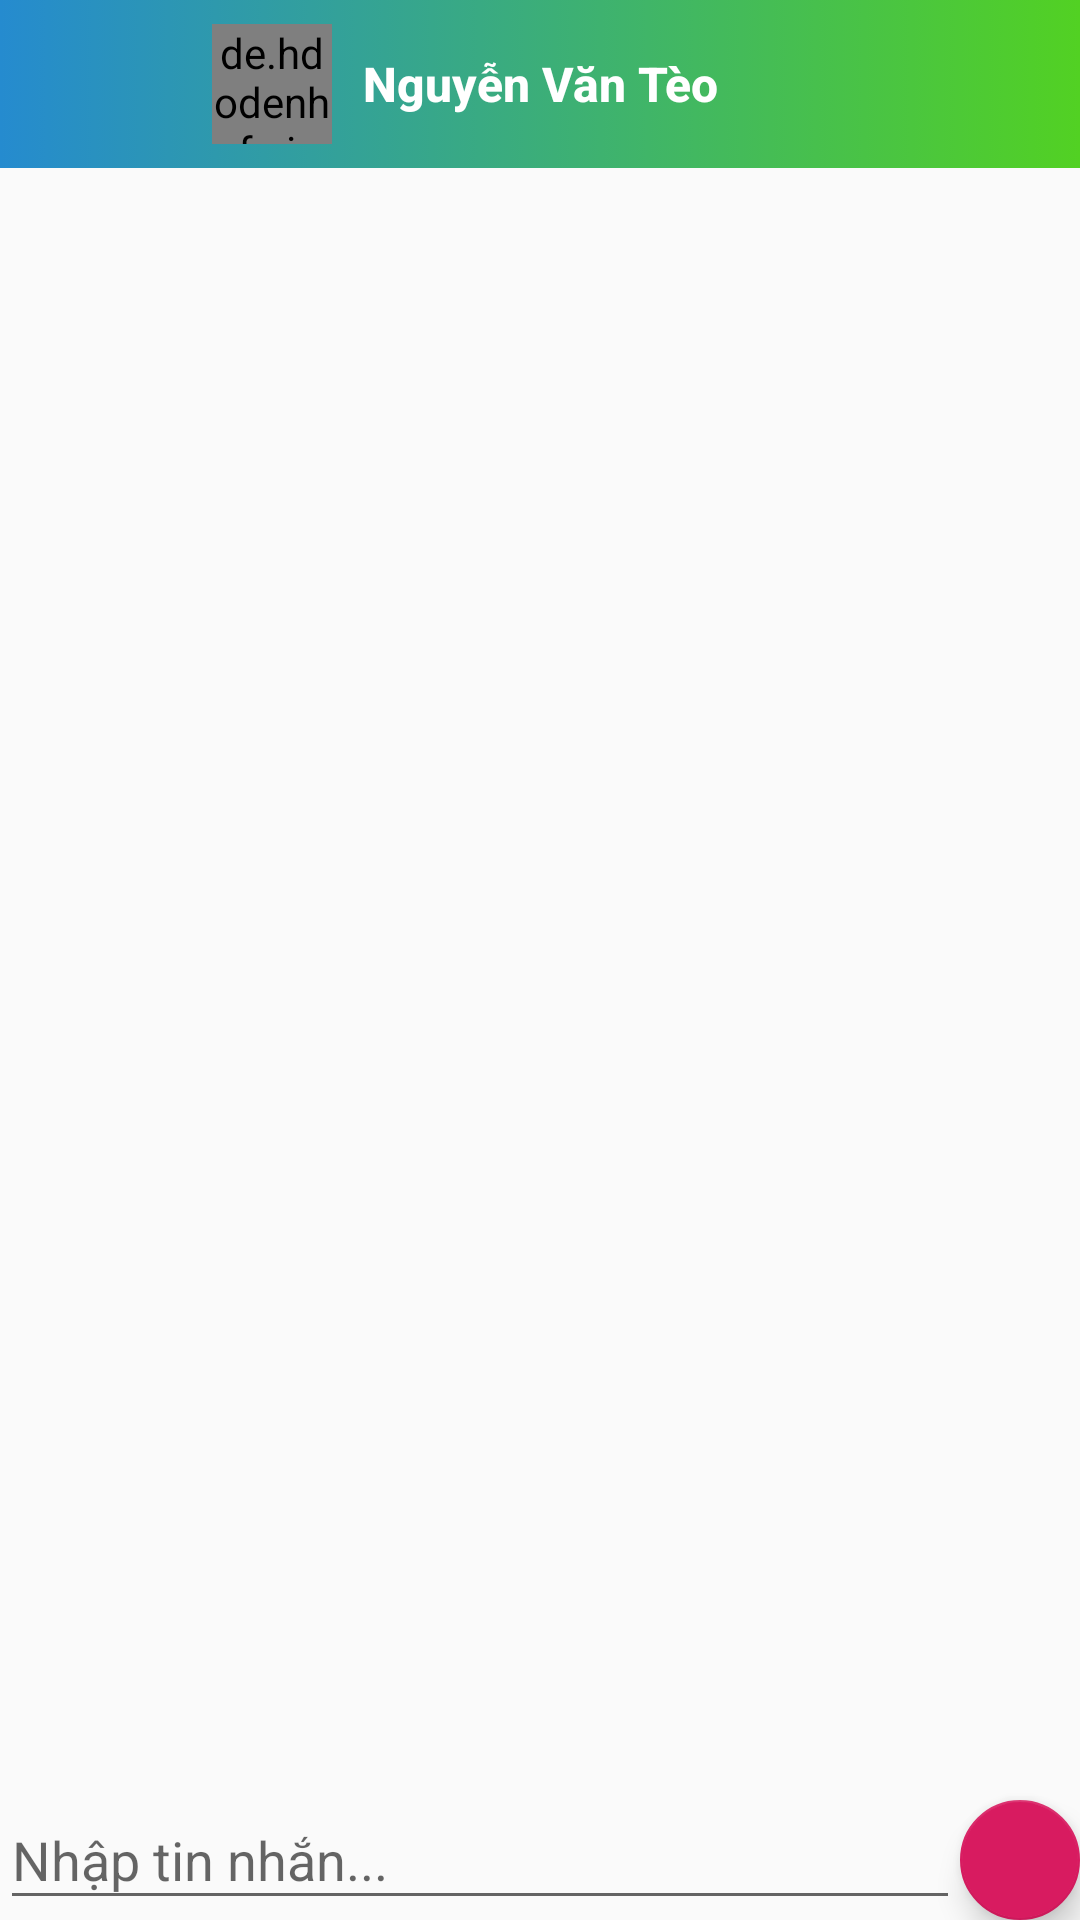

Write the Android layout XML for this screen, with the resource values it uses.
<!-- AndroidManifest.xml: application theme AppTheme -->
<!-- res/layout/activity_chat.xml -->
<?xml version="1.0" encoding="utf-8"?>
<RelativeLayout xmlns:android="http://schemas.android.com/apk/res/android"
    xmlns:app="http://schemas.android.com/apk/res-auto"
    xmlns:tools="http://schemas.android.com/tools"
    android:id="@+id/activity_chat"
    android:layout_width="match_parent"
    android:layout_height="match_parent"
    tools:context=".ChatActivity">

    <RelativeLayout
        android:id="@+id/rel_toolbar"
        android:layout_width="match_parent"
        android:layout_height="?attr/actionBarSize">
        <androidx.appcompat.widget.Toolbar
            app:navigationIcon="@drawable/ic_back"
            android:id="@+id/toolbar_chat_only"
            android:background="@drawable/bg_gradient"
            android:layout_width="match_parent"
            android:layout_height="?attr/actionBarSize">
        </androidx.appcompat.widget.Toolbar>
        <TextView
            android:layout_width="wrap_content"
            android:layout_height="wrap_content"
            android:layout_centerInParent="true"
            android:text="Nguyễn Văn Tèo"
            android:textStyle="bold"
            android:textSize="16sp"
            android:textColor="@color/colorWhite"
            android:gravity="center"
            android:id="@+id/toolbar_name_receiver"
            style="@style/TextAppearance.AppCompat.Widget.ActionBar.Title"/>
        <de.hdodenhof.circleimageview.CircleImageView
            android:id="@+id/avartar_title"
            android:layout_marginRight="10dp"
            android:src="@drawable/ic_user_account"
            android:layout_centerVertical="true"
            android:layout_toLeftOf="@+id/toolbar_name_receiver"
            android:layout_width="40dp"
            android:layout_height="40dp"/>
    </RelativeLayout>
    <androidx.recyclerview.widget.RecyclerView
        android:scrollbars="none"
        android:paddingRight="10dp"
        android:paddingLeft="10dp"
        android:paddingBottom="10dp"
        android:layout_below="@+id/rel_toolbar"
        android:layout_above="@+id/fab"
        android:id="@+id/recyclerview_chat"
        android:layout_width="match_parent"
        android:layout_height="match_parent"/>

    <com.google.android.material.floatingactionbutton.FloatingActionButton
        android:layout_width="wrap_content"
        android:layout_height="wrap_content"
        android:clickable="true"
        android:src="@drawable/ic_send"
        android:id="@+id/fab"
        android:tint="@color/white"
        android:layout_alignParentBottom="true"
        android:layout_alignParentEnd="true"
        android:layout_alignParentRight="true"
        app:fabSize="mini"/>

    <com.google.android.material.textfield.TextInputLayout
        android:layout_alignParentStart="true"
        android:layout_alignParentBottom="true"
        android:layout_toLeftOf="@+id/fab"
        android:layout_width="match_parent"
        android:layout_height="wrap_content"
        android:layout_alignParentLeft="true">
        <com.google.android.material.textfield.TextInputEditText
            android:id="@+id/input"
            android:hint="Nhập tin nhắn..."
            android:layout_width="match_parent"
            android:layout_height="wrap_content"/>
    </com.google.android.material.textfield.TextInputLayout>
</RelativeLayout>
<!-- resources referenced by this layout -->
<resources>
  <color name="colorWhite">#ffffff</color>
  <!-- drawable bg_gradient (drawable) -->
  <?xml version="1.0" encoding="utf-8"?>
  <selector xmlns:android="http://schemas.android.com/apk/res/android">
      <item>
          <shape android:shape="rectangle">
              <gradient android:endColor="#52D123" android:startColor="#FF258BCF" />
          </shape>
      </item>
  </selector>
  <!-- drawable ic_user_account (drawable) -->
  <vector xmlns:android="http://schemas.android.com/apk/res/android"
      android:width="80dp"
      android:height="80dp"
      android:viewportWidth="459"
      android:viewportHeight="459">
    <path
        android:fillColor="#FFFFFF"
        android:pathData="M0,51v357c0,28.05 22.95,51 51,51h357c28.05,0 51,-22.95 51,-51V51c0,-28.05 -22.95,-51 -51,-51H51C22.95,0 0,22.95 0,51zM306,153c0,43.35 -33.15,76.5 -76.5,76.5c-43.35,0 -76.5,-33.15 -76.5,-76.5s33.15,-76.5 76.5,-76.5C272.85,76.5 306,109.65 306,153zM76.5,357c0,-51 102,-79.05 153,-79.05s153,28.05 153,79.05v25.5h-306V357z"/>
  </vector>
  <style name="AppTheme" parent="Theme.AppCompat.Light.NoActionBar">
          
          <item name="colorPrimary">@color/colorPrimary</item>
          <item name="colorPrimaryDark">@color/colorPrimaryDark</item>
          <item name="colorAccent">@color/colorAccent</item>
      </style>
  <color name="colorPrimary">#008577</color>
  <color name="colorPrimaryDark">#00574B</color>
  <color name="colorAccent">#D81B60</color>
  <!-- not gathered from this repository: default colours our renderer supplied (Android Studio template values) -->
  <color name="white">#FFFFFFFF</color>
</resources>
